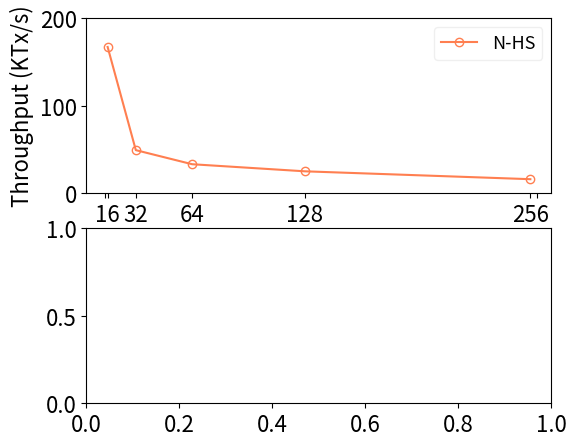

Recreate this plot in Python. (Note: this script raises an exception after producing the figure.)
import matplotlib.pyplot as plt

SMALL_SIZE = 8
MEDIUM_SIZE = 13
BIGGER_SIZE = 16

plt.rc('font', size=BIGGER_SIZE)          # controls default text sizes
plt.rc('axes', titlesize=BIGGER_SIZE)     # fontsize of the axes title
plt.rc('axes', labelsize=BIGGER_SIZE)    # fontsize of the x and y labels
plt.rc('xtick', labelsize=BIGGER_SIZE)    # fontsize of the tick labels
plt.rc('ytick', labelsize=BIGGER_SIZE)    # fontsize of the tick labels
plt.rc('legend', fontsize=MEDIUM_SIZE)    # legend fontsize

def do_plot():
    f, ax = plt.subplots(2,1, figsize=(6,5))
    replicaNo = [16, 32, 64, 128, 256]
    xticks = [14.5,16, 32, 64, 128, 256, 260]
    xticks_label = ["","16", "32", "64", "128", "256", ""]
    thru = [
    ('N-HS',[
        167.2,
        49.3,
        33.2,
        25.1,
        16.1,
    ], 'o', 'coral'),
    ('SMP-HS',[
        34.1,
    ], 'p', 'steelblue'),
    ('S-HS',[
        16.3,
    ], 's', 'purple')
    # ('Tendermint',[
    #     154.3,
    #     133.4,
    #     94.5,
    #     55.6,
    #     30.4,
    # ], '^', 'darkseagreen'),
    # ('Narwhal',[
    #     184.3,
    #     163.4,
    #     154.5,
    #     85.6,
    #     60.4,
    # ], 'h', 'brown')
    ]
    for name, entries, style, color in thru:
        # thru = []
        # for item in entries:
        #     thru.append((item[0]+item[1])/2.0)
        ax[0].plot(replicaNo, entries, marker=style, mec=color, color=color, mfc='none', label='%s'%name, markersize=6)
#         ax[0].errorbar(replicaNo, thru, yerr=errs, marker='s', mfc='red', mec='green', ms=20, mew=4)
        ax[0].set_ylabel("Throughput (KTx/s)")
#         ax[0].set_yscale('log')
        ax[0].legend(loc='best', fancybox=True,frameon=True,framealpha=0.3)
        ax[0].set_xticks(xticks)
        ax[0].set_ylim([0,200])
        ax[0].set_xticklabels(xticks_label)
        ax[0].set_xticklabels(("", "", "", "", "", ""))
    lat = [
    ('N-HS',[
        55,
        190,
        700,
        1920,
        5870,
    ], 'o', 'coral'),
    ('SMP-HS',[
        5.398,
    ], 'p', 'steelblue'),
    ('S-HS',[
        6.5,
    ], 's', 'purple')
    # ('Tendermint',[
    #     154.3,
    #     133.4,
    #     94.5,
    #     55.6,
    #     30.4,
    # ], '^', 'darkseagreen'),
    # ('Narwhal',[
    #     184.3,
    #     163.4,
    #     154.5,
    #     85.6,
    #     60.4,
    # ], 'h', 'brown')
    ]
    for name, entries, style, color in lat:
        ax[1].plot(replicaNo, entries, marker=style, color=color, mec=color, mfc='none', label='%s' % name, markersize=6)
        ax[1].set_ylabel("Latency (ms)")
        ax[1].set_xticks(replicaNo)
        ax[1].set_xticks(xticks)
        ax[1].set_ylim([0,10000])
        ax[1].set_xticklabels(xticks_label)
        ax[1].set_yscale('log')
    ax[0].grid(linestyle='--', alpha=0.2)
    ax[1].grid(linestyle='--', alpha=0.2)
    f.text(0.5, 0.03, 'Number of nodes', ha='center', va='center')
#     plt.subplots_adjust(hspace=0.1)
    plt.savefig('scalability-lan.pdf', format='pdf')
    plt.show()

if __name__ == '__main__':
    do_plot()
